Run: headless pygame with SDL's dummy video driver; simulated clock (each Clock.tick advances the game by its frame time, no real sleeping); random seed 0; keys injected as events and as key.get_pressed() state; no mouse input.
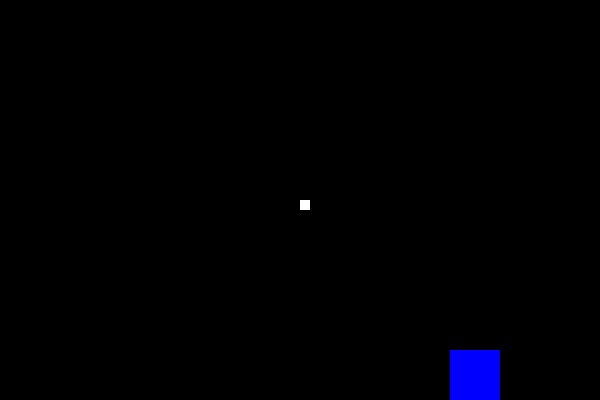
Frame 1 of 4 · flips 1–60 · no input
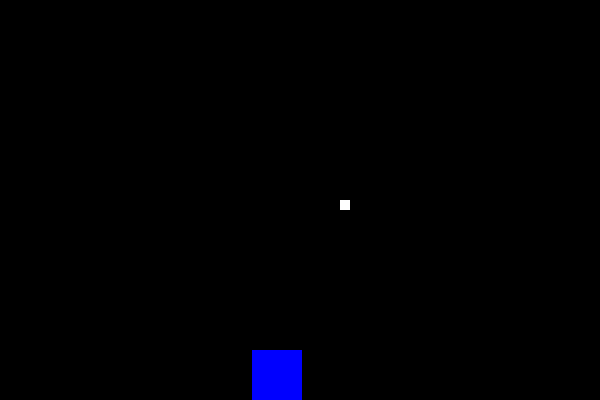
Frame 2 of 4 · flips 61–180 · tapped SPACE, RETURN · held RIGHT (→), D
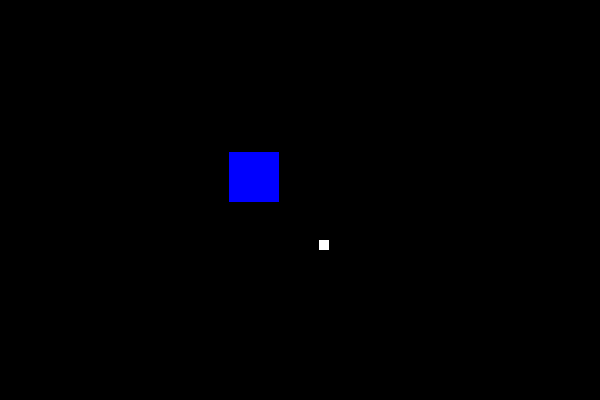
Frame 3 of 4 · flips 181–300 · held DOWN (↓), S
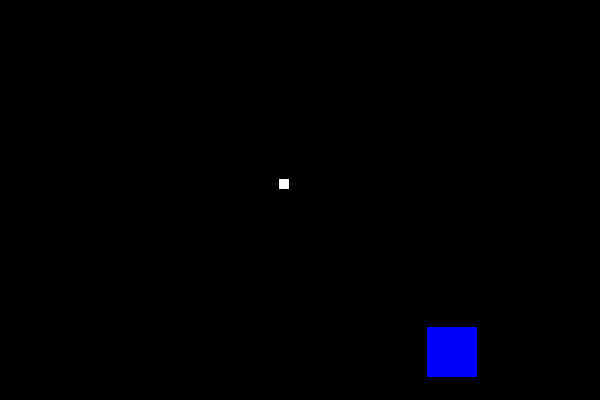
Frame 4 of 4 · flips 301–420 · held LEFT (←), A, UP (↑), W

The pygame program that drew these frames:

import pygame, sys

clock = pygame.time.Clock()

from pygame.locals import *

pygame.init()

pygame.display.set_caption("Scrolling example")
WINDOW_SIZE = (600, 400)
screen = pygame.display.set_mode(WINDOW_SIZE, 0, 32)

scroll = [0, 0]
player = pygame.Rect(100, 100, 10, 10)
up = False
down = False
left = False
right = False

blocks = [pygame.Rect(250,250,50,50)]

while True:
    screen.fill((0, 0, 0))

    scroll[0] += (player.x - scroll[0] - (WINDOW_SIZE[0]/2)) // 20
    scroll[1] += (player.y - scroll[1] - (WINDOW_SIZE[1]/2)) // 20

    player_movement = [0, 0]
    if right == True:
        player_movement[0] += 2
    if left == True:
        player_movement[0] -= 2
    if up == True:
        player_movement[1] -= 2
    if down == True:
        player_movement[1] += 2

    player.x += player_movement[0]
    player.y += player_movement[1]

    player_scroll_rect = player.copy()
    player_scroll_rect.x -= scroll[0]
    player_scroll_rect.y -= scroll[1]

    pygame.draw.rect(screen, (255,255,255), player_scroll_rect)

    for block in blocks:
        scroll_block = block.copy()
        scroll_block.x = scroll_block.x - scroll[0]
        scroll_block.y = scroll_block.y - scroll[1]
        pygame.draw.rect(screen, (0,0,255), scroll_block)

    for event in pygame.event.get():
        if event.type == pygame.QUIT:
            pygame.quit()
            sys.exit()
        if event.type == KEYDOWN:
            if event.key == K_RIGHT:
                right = True
            if event.key == K_LEFT:
                left = True
            if event.key == K_UP:
                up = True
            if event.key == K_DOWN:
                down = True
        if event.type == KEYUP:
            if event.key == K_RIGHT:
                right = False
            if event.key == K_LEFT:
                left = False
            if event.key == K_UP:
                up = False
            if event.key == K_DOWN:
                down = False

    pygame.display.update()
    clock.tick(60)
 
